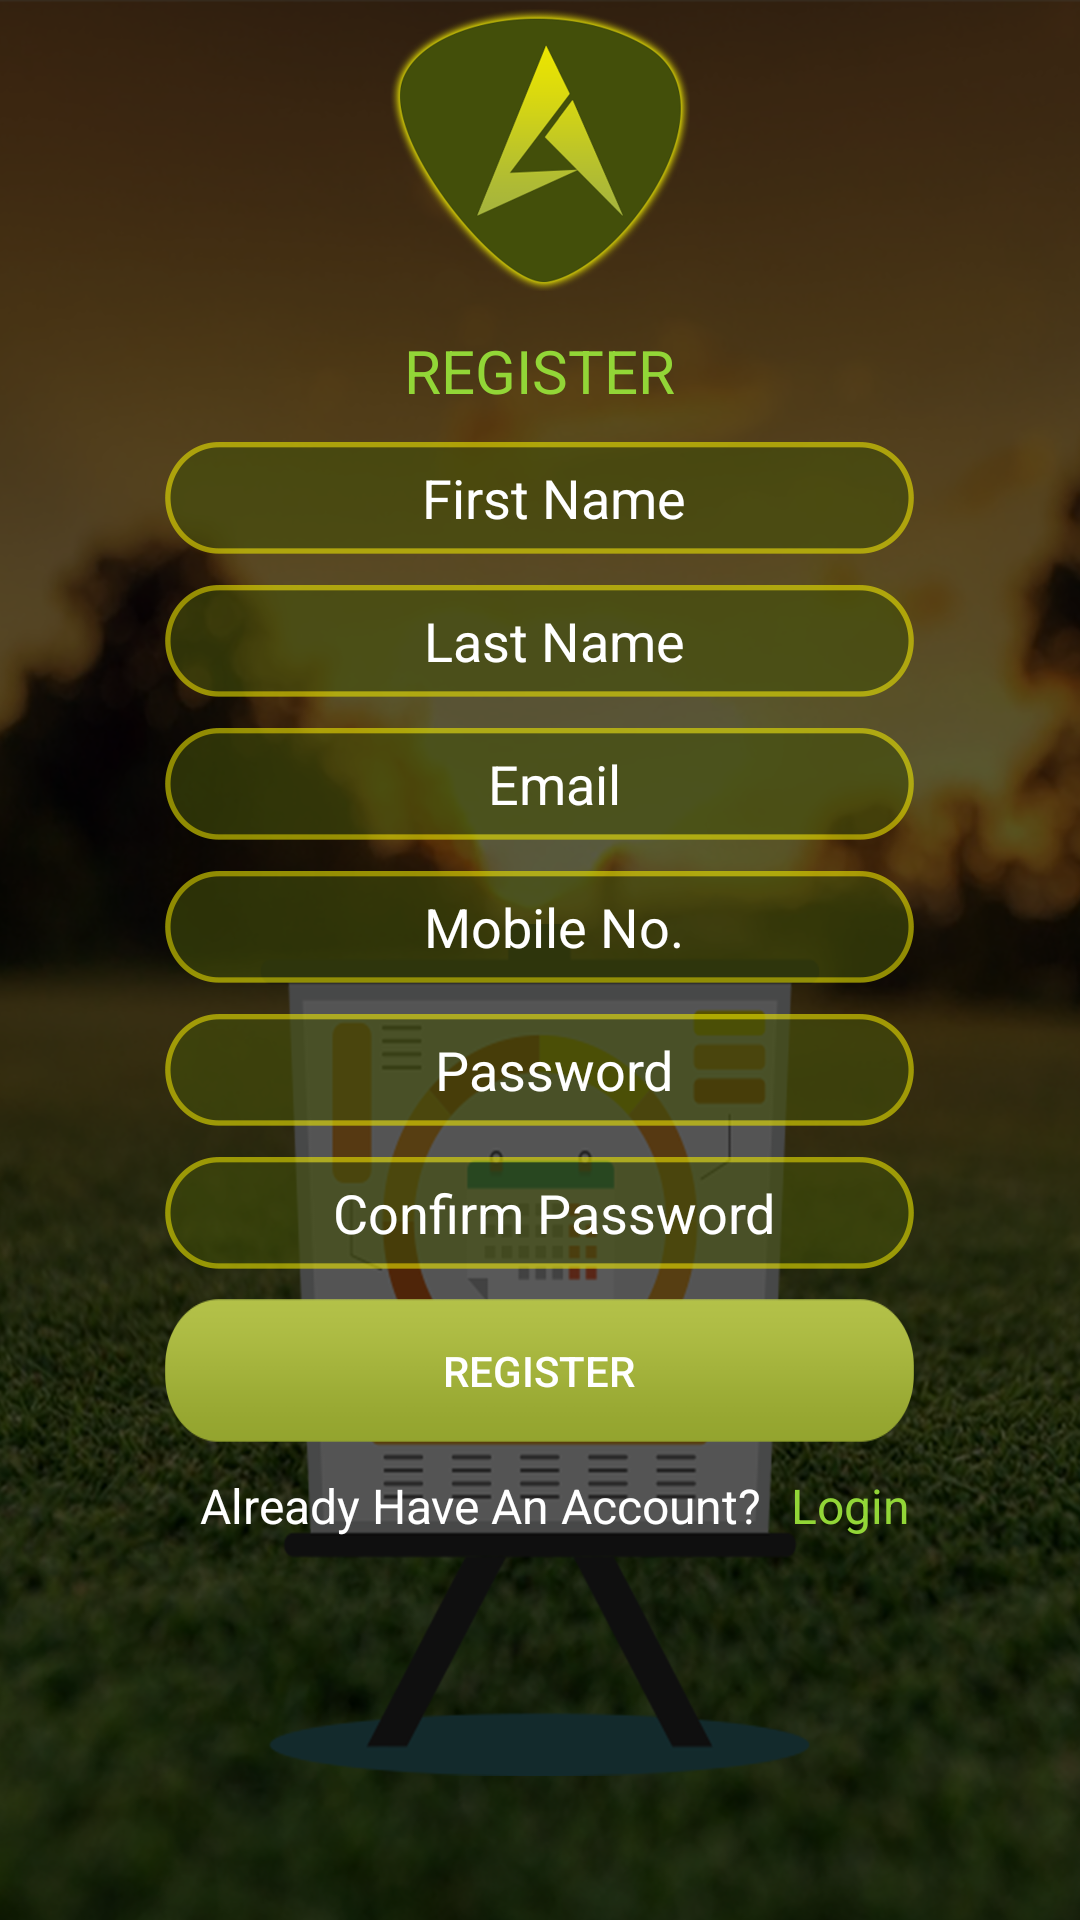

Layout XML and referenced resources for this Android screen:
<!-- AndroidManifest.xml: application theme AppTheme.NoActionBar -->
<!-- res/layout/activity_register.xml -->
<?xml version="1.0" encoding="utf-8"?>
<ScrollView xmlns:android="http://schemas.android.com/apk/res/android"
    xmlns:app="http://schemas.android.com/apk/res-auto"
    xmlns:tools="http://schemas.android.com/tools"
    android:layout_width="match_parent"
    android:layout_height="match_parent"
    android:background="@drawable/bg_login">

    <LinearLayout
        android:layout_width="match_parent"
        android:layout_height="match_parent"
        android:orientation="vertical">

        <ImageView
            android:id="@+id/logo"
            android:layout_width="@dimen/dimens_100dp"
            android:layout_height="@dimen/dimens_100dp"
            android:layout_gravity="center"
            android:src="@drawable/logo_splash" />

        <TextView
            android:id="@+id/tv_you"
            android:layout_width="wrap_content"
            android:layout_height="wrap_content"
            android:layout_below="@+id/logo"
            android:layout_gravity="center"
            android:layout_marginTop="@dimen/dimens_10dp"
            android:text="@string/str_register"
            android:textAllCaps="true"
            android:textColor="@color/green"
            android:textSize="@dimen/text_20" />

        <EditText
            android:id="@+id/et_firstName"
            android:layout_width="wrap_content"
            android:layout_height="wrap_content"
            android:layout_gravity="center"
            android:layout_marginLeft="@dimen/text_20"
            android:layout_marginRight="@dimen/text_20"
            android:layout_marginTop="@dimen/dimens_10dp"
            android:background="@drawable/bg_textbox"
            android:drawablePadding="@dimen/dimens_20dp"
            android:hint="@string/str_firstname"
            android:paddingLeft="@dimen/dimens_10dp"
            android:textAlignment="center"
            android:textColor="@color/colorWhite"
            android:textColorHint="@color/colorWhite" />

        <EditText
            android:id="@+id/et_lastName"
            android:layout_width="wrap_content"
            android:layout_height="wrap_content"
            android:layout_gravity="center"
            android:layout_marginLeft="@dimen/text_20"
            android:layout_marginRight="@dimen/text_20"
            android:layout_marginTop="@dimen/dimens_10dp"
            android:background="@drawable/bg_textbox"
            android:drawablePadding="@dimen/dimens_20dp"
            android:hint="@string/str_lastname"
            android:paddingLeft="@dimen/dimens_10dp"
            android:textAlignment="center"
            android:textColor="@color/colorWhite"
            android:textColorHint="@color/colorWhite" />

        <EditText
            android:id="@+id/et_email"
            android:layout_width="wrap_content"
            android:layout_height="wrap_content"
            android:layout_below="@+id/tv_you"
            android:layout_gravity="center"
            android:layout_marginLeft="@dimen/text_20"
            android:layout_marginRight="@dimen/text_20"
            android:layout_marginTop="@dimen/dimens_10dp"
            android:background="@drawable/bg_textbox"
            android:drawablePadding="@dimen/dimens_20dp"
            android:hint="@string/str_email"
            android:inputType="textEmailAddress"
            android:paddingLeft="@dimen/dimens_10dp"

            android:textAlignment="center"
            android:textColor="@color/colorWhite"
            android:textColorHint="@color/colorWhite" />

        <EditText
            android:id="@+id/et_mobileNo"
            android:layout_width="wrap_content"
            android:layout_height="wrap_content"
            android:layout_below="@+id/tv_you"
            android:layout_gravity="center"
            android:layout_marginLeft="@dimen/text_20"
            android:layout_marginRight="@dimen/text_20"
            android:layout_marginTop="@dimen/dimens_10dp"
            android:background="@drawable/bg_textbox"
            android:drawablePadding="@dimen/dimens_20dp"
            android:hint="@string/str_phone"
            android:inputType="number"
            android:paddingLeft="@dimen/dimens_10dp"

            android:textAlignment="center"
            android:textColor="@color/colorWhite"
            android:textColorHint="@color/colorWhite" />


        <EditText
            android:id="@+id/et_password"
            android:layout_width="wrap_content"
            android:layout_height="wrap_content"
            android:layout_below="@+id/et_email"
            android:layout_centerInParent="true"
            android:layout_gravity="center"
            android:layout_marginLeft="@dimen/text_20"
            android:layout_marginRight="@dimen/text_20"
            android:layout_marginTop="@dimen/dimens_10dp"
            android:background="@drawable/bg_textbox"
            android:drawablePadding="@dimen/dimens_20dp"
            android:hint="@string/str_password"
            android:inputType="textPassword"
            android:paddingLeft="@dimen/dimens_10dp"
            android:textAlignment="center"
            android:textColor="@color/colorWhite"

            android:textColorHint="@color/colorWhite" />

        <EditText
            android:id="@+id/et_confirmpassword"
            android:layout_width="wrap_content"
            android:layout_height="wrap_content"
            android:layout_below="@+id/et_email"
            android:layout_centerInParent="true"
            android:layout_gravity="center"
            android:layout_marginLeft="@dimen/text_20"
            android:layout_marginRight="@dimen/text_20"
            android:layout_marginTop="@dimen/dimens_10dp"
            android:background="@drawable/bg_textbox"
            android:drawablePadding="@dimen/dimens_20dp"
            android:hint="@string/str_conpassword"
            android:inputType="textPassword"
            android:paddingLeft="@dimen/dimens_10dp"
            android:textAlignment="center"
            android:textColor="@color/colorWhite"

            android:textColorHint="@color/colorWhite" />


        <Button
            android:id="@+id/btn_register"
            android:layout_width="wrap_content"
            android:layout_height="wrap_content"
            android:layout_centerInParent="true"
            android:layout_gravity="center"
            android:layout_marginLeft="@dimen/text_20"
            android:layout_marginRight="@dimen/text_20"
            android:layout_marginTop="@dimen/dimens_10dp"
            android:background="@drawable/button_login"
            android:text="@string/str_register"
            android:textColor="@color/colorWhite" />


        <LinearLayout
            android:layout_width="wrap_content"
            android:layout_height="wrap_content"
            android:layout_gravity="center"
            android:orientation="horizontal">

            <TextView
                android:id="@+id/tv_dontaccount"
                android:layout_width="wrap_content"
                android:layout_height="wrap_content"
                android:layout_below="@+id/btn_user"

                android:layout_margin="@dimen/dimens_10dp"
                android:text="@string/str_alreadyacc"

                android:textColor="@color/colorWhite"
                android:textSize="@dimen/text_size_16dp" />

            <TextView
                android:id="@+id/tv_login"
                android:layout_width="wrap_content"
                android:layout_height="wrap_content"
                android:layout_below="@+id/btn_user"
                android:layout_marginTop="@dimen/dimens_10dp"

                android:text="@string/str_login"

                android:textColor="@color/green"
                android:textSize="@dimen/text_size_16dp" />


        </LinearLayout>


    </LinearLayout>
</ScrollView>
<!-- resources referenced by this layout -->
<resources>
  <color name="colorWhite">#FFFFFF</color>
  <color name="green">#92d637</color>
  <dimen name="dimens_100dp">100dp</dimen>
  <dimen name="dimens_10dp">10dp</dimen>
  <dimen name="dimens_20dp">20dp</dimen>
  <dimen name="text_20">20sp</dimen>
  <dimen name="text_size_16dp">16dp</dimen>
  <!-- drawable bg_login: png bitmap (drawable-hdpi, 240059 bytes) -->
  <!-- drawable bg_textbox: png bitmap (drawable-hdpi, 2071 bytes) -->
  <!-- drawable button_login: png bitmap (drawable-hdpi, 1286 bytes) -->
  <!-- drawable logo_splash: png bitmap (drawable-hdpi, 27318 bytes) -->
  <string name="str_alreadyacc">Already Have An Account?</string>
  <string name="str_conpassword">Confirm Password</string>
  <string name="str_email">Email</string>
  <string name="str_firstname">First Name</string>
  <string name="str_lastname">Last Name</string>
  <string name="str_login">Login</string>
  <string name="str_password">Password</string>
  <string name="str_phone">Mobile No.</string>
  <string name="str_register">Register</string>
  <style name="AppTheme.NoActionBar">
          <item name="windowActionBar">false</item>
          <item name="windowNoTitle">true</item>
  
      </style>
</resources>
